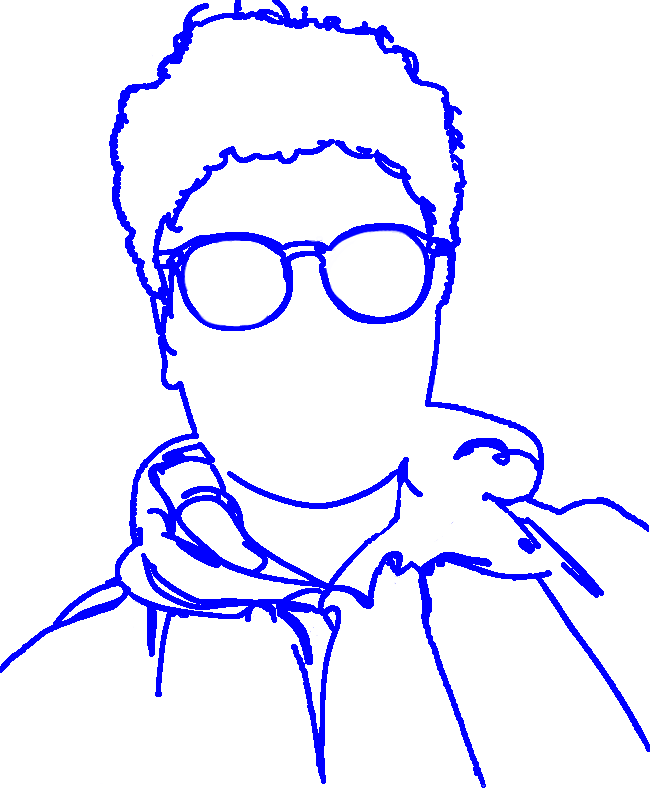

Values plotted in this chart, from the file beside it:
2366, 7958
2364, 7948
2363, 7938
2362, 7928
2361, 7918
2360, 7908
2360, 7898
2360, 7888
2360, 7878
2360, 7868
2360, 7858
2358, 7850
2348, 7850
2338, 7850
2328, 7850
2318, 7850
2308, 7850
2298, 7850
2288, 7849
2278, 7848
2269, 7847
2259, 7846
2249, 7844
2239, 7842
2229, 7840
2219, 7838
2210, 7836
2200, 7834
2190, 7831
2180, 7829
2171, 7826
2161, 7823
2152, 7821
2142, 7818
2133, 7814
2123, 7811
2114, 7808
2104, 7804
2095, 7801
2086, 7797
2077, 7793
2068, 7788
2059, 7784
2049, 7780
2040, 7777
2030, 7774
2021, 7771
2011, 7769
2001, 7767
1991, 7766
1981, 7766
1971, 7767
1962, 7769
1952, 7773
1945, 7780
1943, 7789
1946, 7799
1950, 7808
1956, 7816
1963, 7823
1971, 7830
... 12,750 more rows
